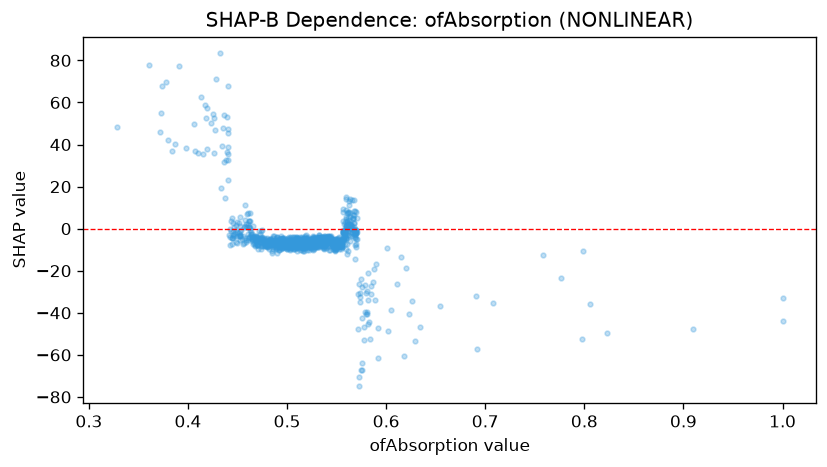

The data file committed next to this chart (first rows):
feature_value, shap_value
0.548, -6.715
0.691, -31.82
0.426, 52.82
0.435, 47.82
0.523, -4.848
0.544, -6.249
0.466, -4.196
0.56, -2.127
0.54, -6.577
0.524, -6.553
0.497, -6.489
0.552, -5.674
0.582, -21.08
0.472, -5.136
0.605, -38.71
0.527, -7.314
0.504, -9.065
0.464, -1.489
0.503, -6.803
0.531, -6.162
0.522, -6.397
0.523, -8.278
0.549, -8.018
0.524, -7.22
0.493, -6.654
0.482, -9.888
0.509, -8.873
0.502, -4.818
0.543, -5.954
0.525, -7.217
0.559, -0.4305
0.508, -6.436
0.549, -7.305
0.568, 8.362
0.523, -7.996
0.575, -24.03
0.502, -5.401
0.442, -4.066
0.545, -6.294
0.519, -6.947
0.511, -5.125
0.516, -6.571
0.546, -6.4
0.552, -7.631
0.554, -6.764
0.516, -6.358
0.58, -40.5
0.556, -5.017
0.566, 1.472
0.563, 2.289
0.493, -4.816
0.541, -4.558
0.547, -7.73
0.529, -8.436
0.537, -6.205
0.529, -5.642
0.483, -5.531
0.552, -8.621
0.533, -4.971
0.538, -5.651
... 1,075 more rows
